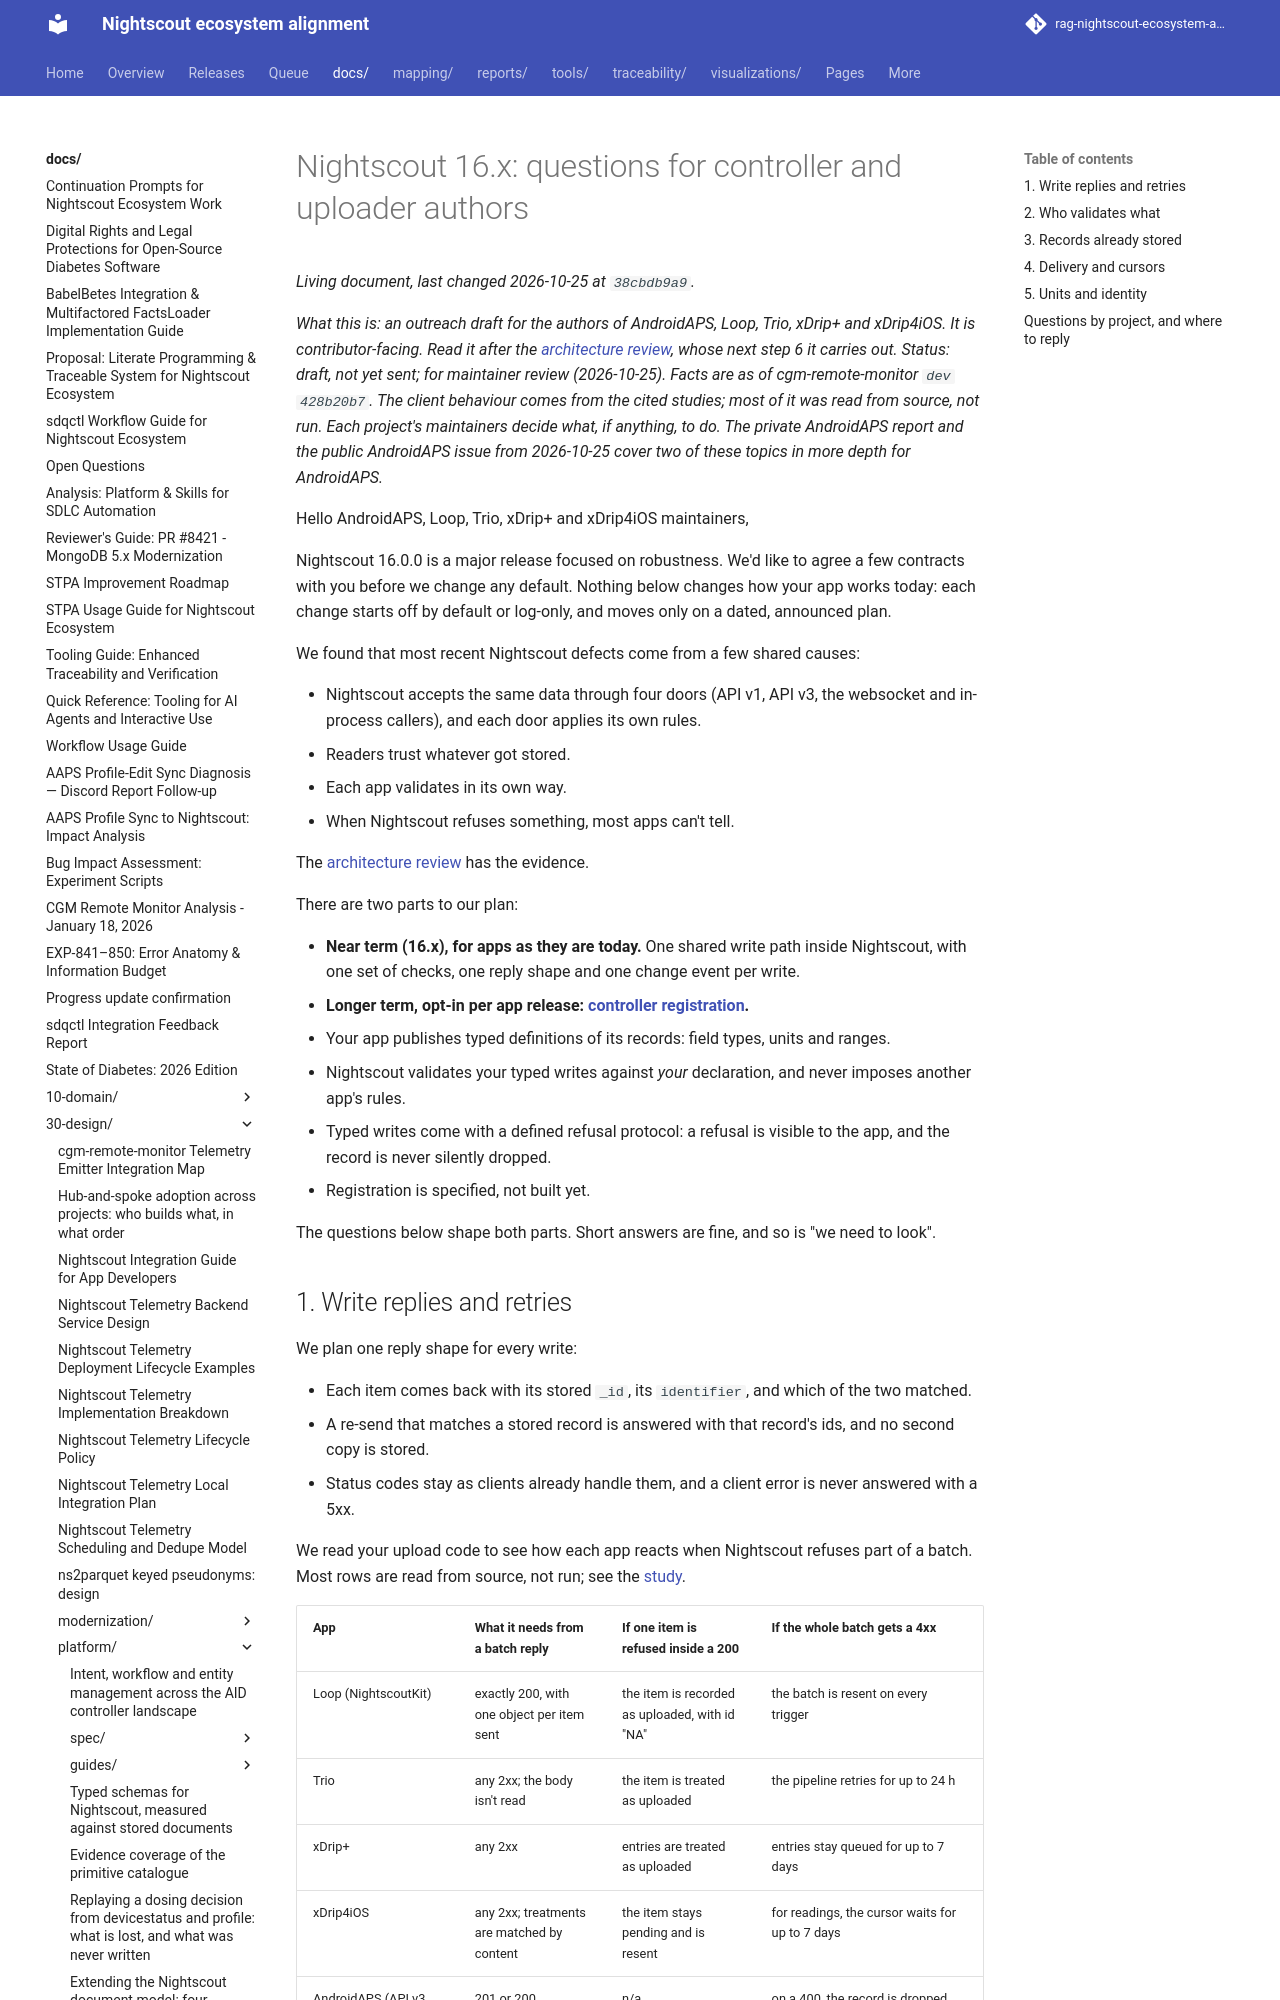

repository: bewest/rag-nightscout-ecosystem-alignment · page: docs/30-design/platform/upstream-asks-controller-authors/index.html · generator: mkdocs

# Nightscout 16.x: questions for controller and uploader authors

*What this is: an outreach draft for the authors of AndroidAPS, Loop, Trio, xDrip+ and xDrip4iOS. It is contributor-facing. Read it after the [architecture review](../../modernization/cgm-remote-monitor-architecture-review-2026-10-25.md), whose next step 6 it carries out. Status: **draft, not yet sent; for maintainer review** (2026-10-25). Facts are as of cgm-remote-monitor `dev` `428b20b7`. The client behaviour comes from the cited studies; most of it was read from source, not run. Each project's maintainers decide what, if anything, to do. The private AndroidAPS report and the public AndroidAPS issue from 2026-10-25 cover two of these topics in more depth for AndroidAPS.*

Hello AndroidAPS, Loop, Trio, xDrip+ and xDrip4iOS maintainers,

Nightscout 16.0.0 is a major release focused on robustness. We'd like to agree a few contracts with you before we change any default. Nothing below changes how your app works today: each change starts off by default or log-only, and moves only on a dated, announced plan.

We found that most recent Nightscout defects come from a few shared causes:

- Nightscout accepts the same data through four doors (API v1, API v3, the websocket and in-process callers), and each door applies its own rules.
- Readers trust whatever got stored.
- Each app validates in its own way.
- When Nightscout refuses something, most apps can't tell.

The [architecture review](../../modernization/cgm-remote-monitor-architecture-review-2026-10-25.md) has the evidence.

There are two parts to our plan:

- **Near term (16.x), for apps as they are today.** One shared write path inside Nightscout, with one set of checks, one reply shape and one change event per write.
- **Longer term, opt-in per app release: [controller registration](../spec/registration.md).**
  - Your app publishes typed definitions of its records: field types, units and ranges.
  - Nightscout validates your typed writes against *your* declaration, and never imposes another app's rules.
  - Typed writes come with a defined refusal protocol: a refusal is visible to the app, and the record is never silently dropped.
  - Registration is specified, not built yet.

The questions below shape both parts. Short answers are fine, and so is "we need to look".
